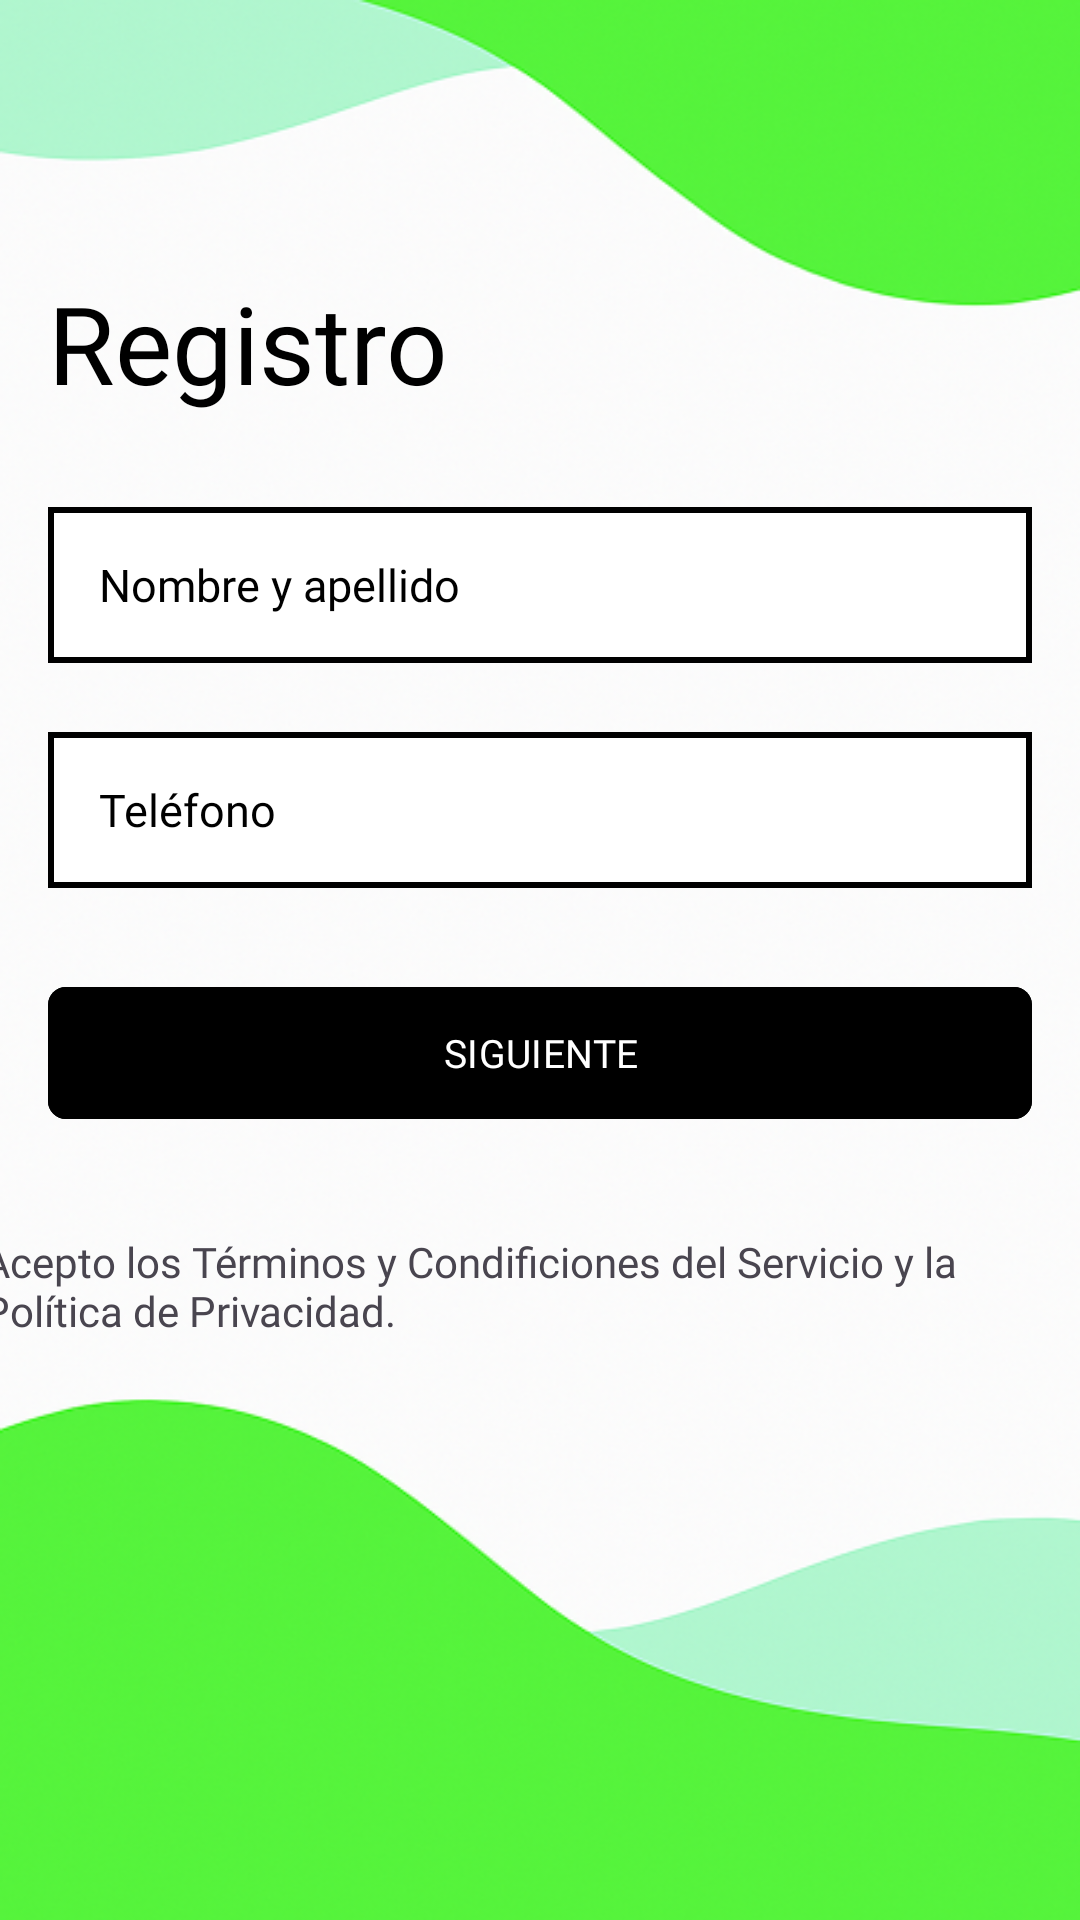

Here is an Android app screen rendered from its layout file. Give the layout XML and the strings, colors and styles it references.
<!-- AndroidManifest.xml: application theme Theme.ProyectoIntegradorDAM -->
<!-- res/layout/activity_register2.xml -->
<?xml version="1.0" encoding="utf-8"?>
<androidx.constraintlayout.widget.ConstraintLayout xmlns:android="http://schemas.android.com/apk/res/android"
    xmlns:app="http://schemas.android.com/apk/res-auto"
    xmlns:tools="http://schemas.android.com/tools"
    android:id="@+id/main"
    android:layout_width="match_parent"
    android:layout_height="match_parent"
    tools:context=".Register2"
    android:background="@drawable/fondo">

    <TextView
        android:id="@+id/registerTitle"
        android:layout_width="wrap_content"
        android:layout_height="wrap_content"
        android:layout_marginStart="16dp"
        android:layout_marginTop="90dp"
        android:fontFamily="@font/comfortaa_medium"
        android:text="@string/register_title"
        android:textColor="@color/black"
        android:textSize="36sp"
        android:visibility="visible"
        app:layout_constraintStart_toStartOf="parent"
        app:layout_constraintTop_toTopOf="parent"
        tools:visibility="visible" />


    <EditText
        android:id="@+id/editTextTextName"
        android:layout_width="0dp"
        android:layout_height="52dp"
        android:layout_marginStart="16dp"
        android:layout_marginEnd="16dp"
        android:layout_marginTop="169dp"
        android:autofillHints="emailAddress"
        android:background="@drawable/input_border_shape"
        android:ems="10"
        android:textColor="@color/black"
        android:fontFamily="@font/comfortaa_medium"
        android:gravity="center_vertical"
        android:hint="@string/nombre_y_apellido"
        android:textColorHint="@color/black"
        android:inputType="text"
        android:paddingStart="17dp"
        android:textSize="15sp"
        app:layout_constraintStart_toStartOf="parent"
        app:layout_constraintEnd_toEndOf="parent"
        app:layout_constraintTop_toTopOf="parent"
        tools:ignore="RtlSymmetry" />

    <EditText
        android:id="@+id/editTextPhonePhone"
        android:layout_width="0dp"
        android:layout_height="52dp"
        android:layout_marginStart="16dp"
        android:layout_marginEnd="16dp"
        android:layout_marginTop="244dp"
        android:autofillHints="emailAddress"
        android:background="@drawable/input_border_shape"
        android:ems="10"
        android:textColor="@color/black"
        android:fontFamily="@font/comfortaa_medium"
        android:gravity="center_vertical"
        android:textColorHint="@color/black"
        android:hint="@string/tel_fono"
        android:inputType="phone"
        android:paddingStart="17dp"
        android:textSize="15sp"
        app:layout_constraintStart_toStartOf="parent"
        app:layout_constraintEnd_toEndOf="parent"
        app:layout_constraintTop_toTopOf="parent"
        tools:ignore="RtlSymmetry" />

    <com.google.android.material.button.MaterialButton
        android:id="@+id/btnNext2"
        android:layout_width="0dp"
        android:layout_height="52dp"
        android:layout_marginStart="16dp"
        android:layout_marginTop="325dp"
        android:layout_marginEnd="16dp"
        android:backgroundTint="#000000"
        android:fontFamily="@font/roboto_black"
        android:text="@string/button_siguiente"
        android:textColor="#FFFFFF"
        android:textSize="13sp"
        android:typeface="normal"
        app:cornerRadius="6dp"
        app:layout_constraintEnd_toEndOf="parent"
        app:layout_constraintStart_toStartOf="parent"
        app:layout_constraintTop_toTopOf="parent" />

    <TextView
        android:id="@+id/textView"
        android:layout_width="372dp"
        android:layout_height="44dp"
        android:layout_marginStart="16dp"
        android:layout_marginTop="34dp"
        android:layout_marginEnd="16dp"
        android:fontFamily="@font/roboto"
        android:text="@string/TyC"
        app:layout_constraintEnd_toEndOf="parent"
        app:layout_constraintStart_toStartOf="parent"
        app:layout_constraintTop_toBottomOf="@+id/btnNext2" />

</androidx.constraintlayout.widget.ConstraintLayout>
<!-- resources referenced by this layout -->
<resources>
  <color name="black">#FF000000</color>
  <!-- drawable fondo: png bitmap (drawable, 311055 bytes) -->
  <!-- drawable input_border_shape (drawable) -->
  <?xml version="1.0" encoding="utf-8"?>
  <shape xmlns:android="http://schemas.android.com/apk/res/android"
      android:shape="rectangle">
  
      <solid android:color="#FFFFFF"/>
      <stroke
          android:width="2dp"
          android:color="#000000" />
  </shape>
  <string name="TyC">Acepto los Términos y Condificiones del Servicio y la Política de Privacidad.</string>
      //ModalForm_NewActivity
  <string name="button_siguiente">SIGUIENTE</string>
  <string name="nombre_y_apellido">Nombre y apellido</string>
  <string name="register_title">Registro</string>
  <string name="tel_fono">Teléfono</string>
  <style name="Theme.ProyectoIntegradorDAM" parent="Base.Theme.ProyectoIntegradorDAM" />
  <style name="Base.Theme.ProyectoIntegradorDAM" parent="Theme.Material3.DayNight.NoActionBar">
          
          
      </style>
</resources>
